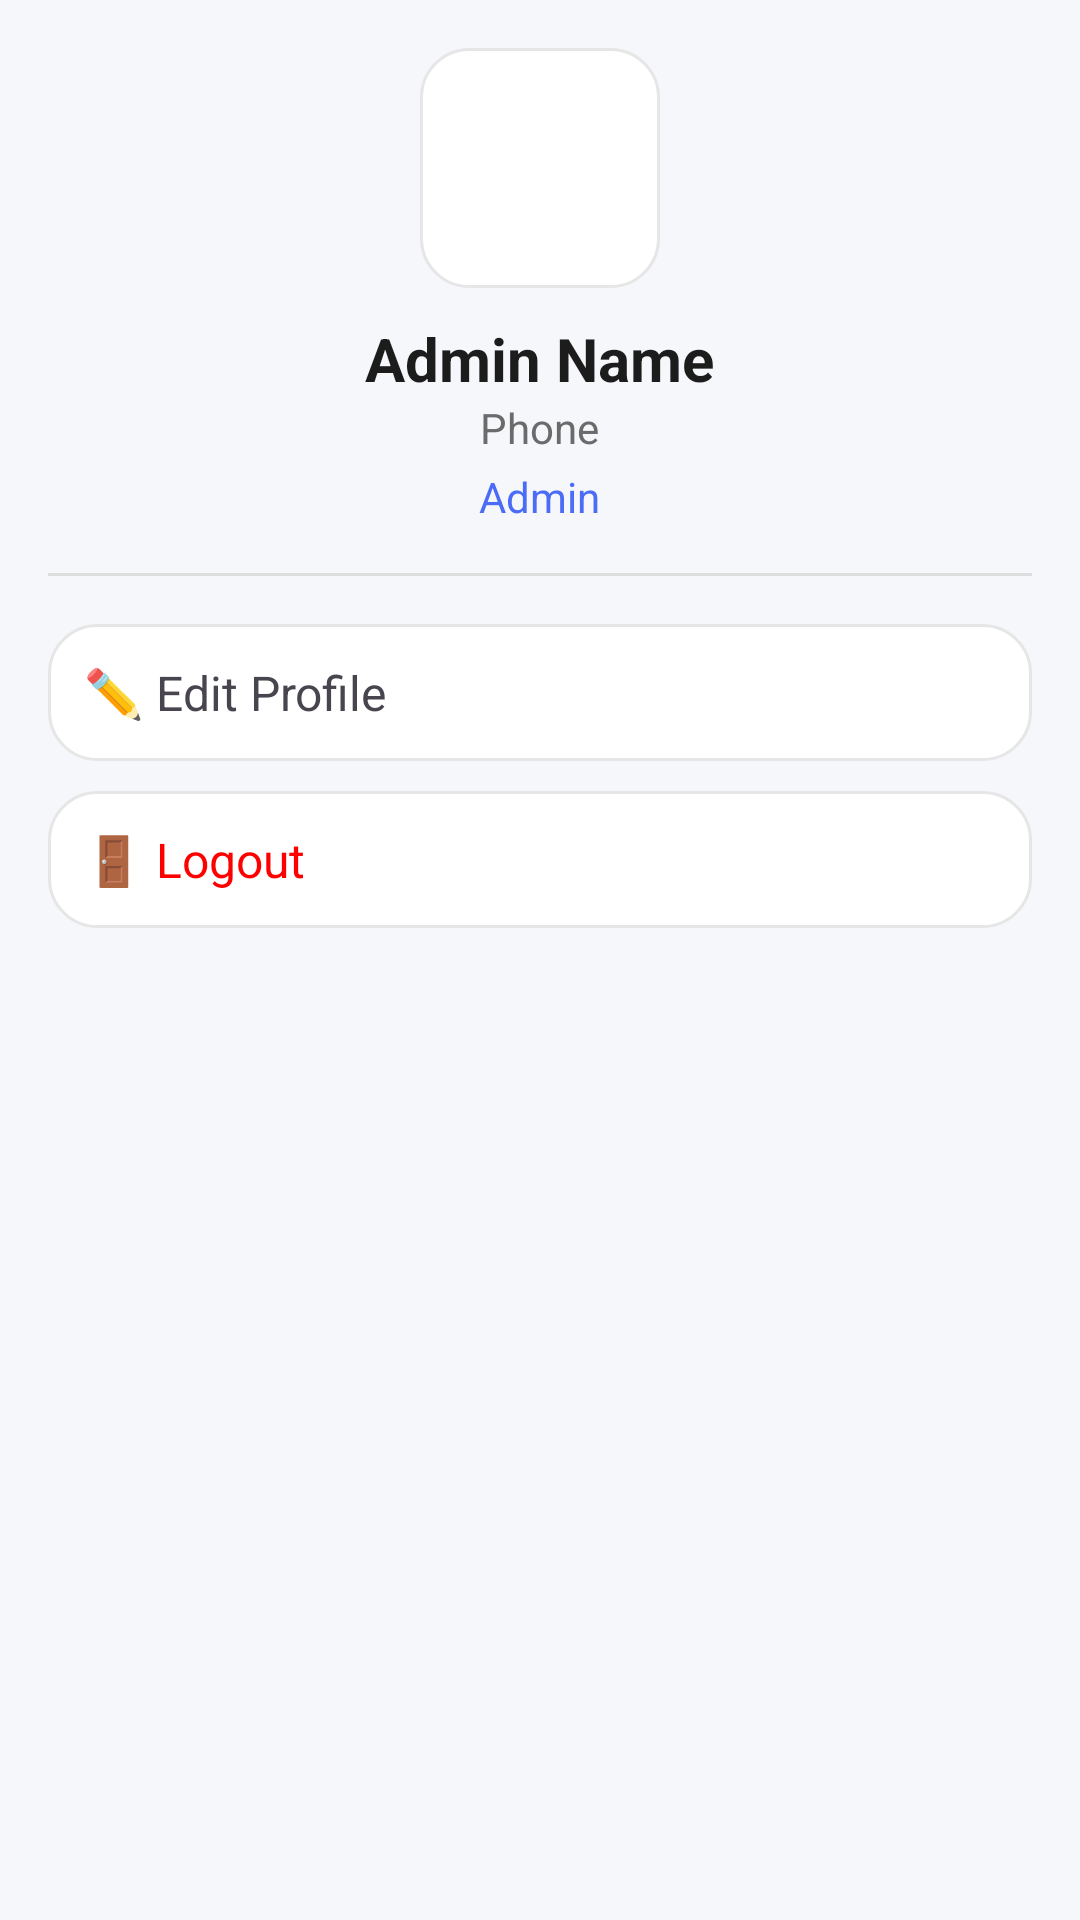

The Android layout XML behind this screen, and the referenced resources:
<!-- AndroidManifest.xml: application theme Theme.Reward -->
<!-- res/layout/fragment_admin_profile.xml -->
<LinearLayout xmlns:android="http://schemas.android.com/apk/res/android"
    android:orientation="vertical"
    android:padding="16dp"
    android:background="@color/background"
    android:layout_width="match_parent"
    android:layout_height="match_parent">

    
    <LinearLayout
        android:orientation="vertical"
        android:gravity="center"
        android:layout_width="match_parent"
        android:layout_height="wrap_content">

        <ImageView
            android:layout_width="80dp"
            android:layout_height="80dp"
            android:src="@drawable/ic_user"
            android:background="@drawable/card_bg"
            android:padding="12dp"/>

        <TextView
            android:id="@+id/tvName"
            android:text="Admin Name"
            android:textSize="20sp"
            android:textStyle="bold"
            android:textColor="@color/text_primary"
            android:layout_marginTop="10dp"
            android:layout_width="wrap_content"
            android:layout_height="wrap_content"/>

        <TextView
            android:id="@+id/tvPhone"
            android:text="Phone"
            android:textColor="@color/text_secondary"
            android:layout_width="wrap_content"
            android:layout_height="wrap_content"/>

        <TextView
            android:id="@+id/tvRole"
            android:text="Admin"
            android:textColor="@color/primary"
            android:layout_marginTop="4dp"
            android:layout_width="wrap_content"
            android:layout_height="wrap_content"/>
    </LinearLayout>

    
    <View
        android:layout_marginVertical="16dp"
        android:background="#ddd"
        android:layout_width="match_parent"
        android:layout_height="1dp"/>

    
    <LinearLayout
        android:orientation="vertical"
        android:layout_width="match_parent"
        android:layout_height="wrap_content">

        <TextView
            android:id="@+id/btnEdit"
            android:text="✏️ Edit Profile"
            android:textSize="16sp"
            android:padding="12dp"
            android:background="@drawable/card_bg"
            android:layout_marginBottom="10dp"
            android:layout_width="match_parent"
            android:layout_height="wrap_content"/>

        <TextView
            android:id="@+id/btnLogout"
            android:text="🚪 Logout"
            android:textSize="16sp"
            android:textColor="@color/red"
            android:padding="12dp"
            android:background="@drawable/card_bg"
            android:layout_width="match_parent"
            android:layout_height="wrap_content"/>

    </LinearLayout>

</LinearLayout>
<!-- resources referenced by this layout -->
<resources>
  <color name="background">#F5F7FA</color>
  <color name="primary">#4A6CF7</color>
  <color name="red">#FF0000</color>
  <color name="text_primary">#1C1C1C</color>
  <color name="text_secondary">#6B6B6B</color>
  <!-- drawable card_bg (drawable) -->
  <shape xmlns:android="http://schemas.android.com/apk/res/android">
  
      
      <solid android:color="#FFFFFF"/>
  
      
      <corners android:radius="16dp"/>
  
      
      <stroke
          android:width="1dp"
          android:color="#E6E6E6"/>
  
      
      <padding
          android:left="2dp"
          android:top="2dp"
          android:right="2dp"
          android:bottom="2dp"/>
  
  </shape>
  <style name="Theme.Reward" parent="Base.Theme.Reward" />
  <style name="Base.Theme.Reward" parent="Theme.Material3.DayNight.NoActionBar">
          <item name="colorPrimary">#4A6CF7</item>
          <item name="colorPrimaryVariant">#3B5BDB</item>
          <item name="android:statusBarColor">@android:color/transparent</item>
      </style>
</resources>
